Run: headless pygame with SDL's dummy video driver; simulated clock (each Clock.tick advances the game by its frame time, no real sleeping); random seed 0; keys injected as events and as key.get_pressed() state; no mouse input.
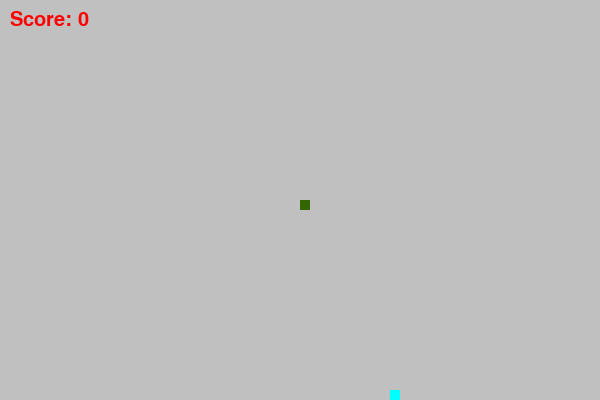
Frame 1 of 4 · flips 1–60 · no input
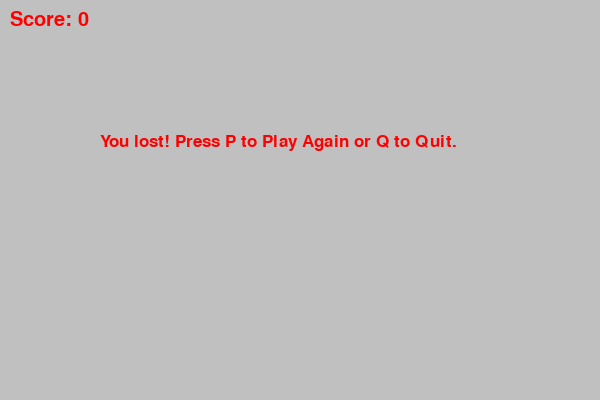
Frame 2 of 4 · flips 61–180 · tapped SPACE, RETURN · held RIGHT (→), D
Frame 3 of 4 · flips 181–300 · held DOWN (↓), S · screen unchanged from frame 2, image omitted
Frame 4 of 4 · flips 301–420 · held LEFT (←), A, UP (↑), W · screen unchanged from frame 3, image omitted

The pygame program that drew these frames:

import pygame
from pygame.locals import *
import time
import random

pygame.init()

# Define colors
red = (255, 0, 0)
blue = (51, 15, 255)
grey = (192, 192, 192)
green = (51, 102, 0)
yellow = (0, 255, 255)

# Display settings
win_width = 600
win_height = 400

window = pygame.display.set_mode((win_width, win_height))
pygame.display.set_caption("Snake Game")

snake = 10
snake_speed = 15

font_style = pygame.font.SysFont("calibri", 26)
score_font = pygame.font.SysFont("comicsansms", 30)

# Function to display the score
def user_score(score):
    number = score_font.render(f"Score: {score}", True, red)
    window.blit(number, [10, 10])

# Function to draw the snake
def game_snake(snake, snake_length_list):
    for x in snake_length_list:
        pygame.draw.rect(window, green, [x[0], x[1], snake, snake])

# Function to display messages
def message(msg):
    msg = font_style.render(msg, True, red)
    window.blit(msg, [win_width / 6, win_height / 3])

# Main game loop
def game_loop():
    gameOver = False
    gameClose = False

    x1 = win_width / 2
    y1 = win_height / 2

    x1_change = 0
    y1_change = 0

    snake_length_list = []
    snake_length = 1

    foodx = round(random.randrange(0, win_width - snake) / 10.0) * 10.0
    foody = round(random.randrange(0, win_height - snake) / 10.0) * 10.0

    clock = pygame.time.Clock()

    while not gameOver:
        while gameClose:
            window.fill(grey)
            message("You lost! Press P to Play Again or Q to Quit.")
            user_score(snake_length - 1)
            pygame.display.update()

            for event in pygame.event.get():
                if event.type == pygame.KEYDOWN:
                    if event.key == pygame.K_q:
                        gameOver = True
                        gameClose = False  # Fix: Allow quitting properly
                    if event.key == pygame.K_p:  # Fix: Restart game on 'P'
                        game_loop()

        for event in pygame.event.get():
            if event.type == pygame.QUIT:
                gameOver = True
            elif event.type == pygame.KEYDOWN:
                if event.key == K_LEFT and x1_change == 0:
                    x1_change = -snake
                    y1_change = 0
                elif event.key == K_RIGHT and x1_change == 0:
                    x1_change = snake
                    y1_change = 0
                elif event.key == K_UP and y1_change == 0:
                    x1_change = 0
                    y1_change = -snake
                elif event.key == K_DOWN and y1_change == 0:
                    x1_change = 0
                    y1_change = snake

        if x1 >= win_width or x1 < 0 or y1 >= win_height or y1 < 0:
            gameClose = True  # Fix: Don't set gameOver immediately

        x1 += x1_change
        y1 += y1_change
        window.fill(grey)

        pygame.draw.rect(window, yellow, [foodx, foody, snake, snake])

        snake_size = [x1, y1]
        snake_length_list.append(snake_size)

        if len(snake_length_list) > snake_length:
            del snake_length_list[0]

        game_snake(snake, snake_length_list)
        user_score(snake_length - 1)

        pygame.display.update()

        if x1 == foodx and y1 == foody:
            foodx = round(random.randrange(0, win_width - snake) / 10.0) * 10.0
            foody = round(random.randrange(0, win_height - snake) / 10.0) * 10.0
            snake_length += 1

        clock.tick(snake_speed)  # Fix: Control game speed

    pygame.quit()
    quit()

game_loop()

# fonts = pygame.font.get_fonts()
# print(fonts)
